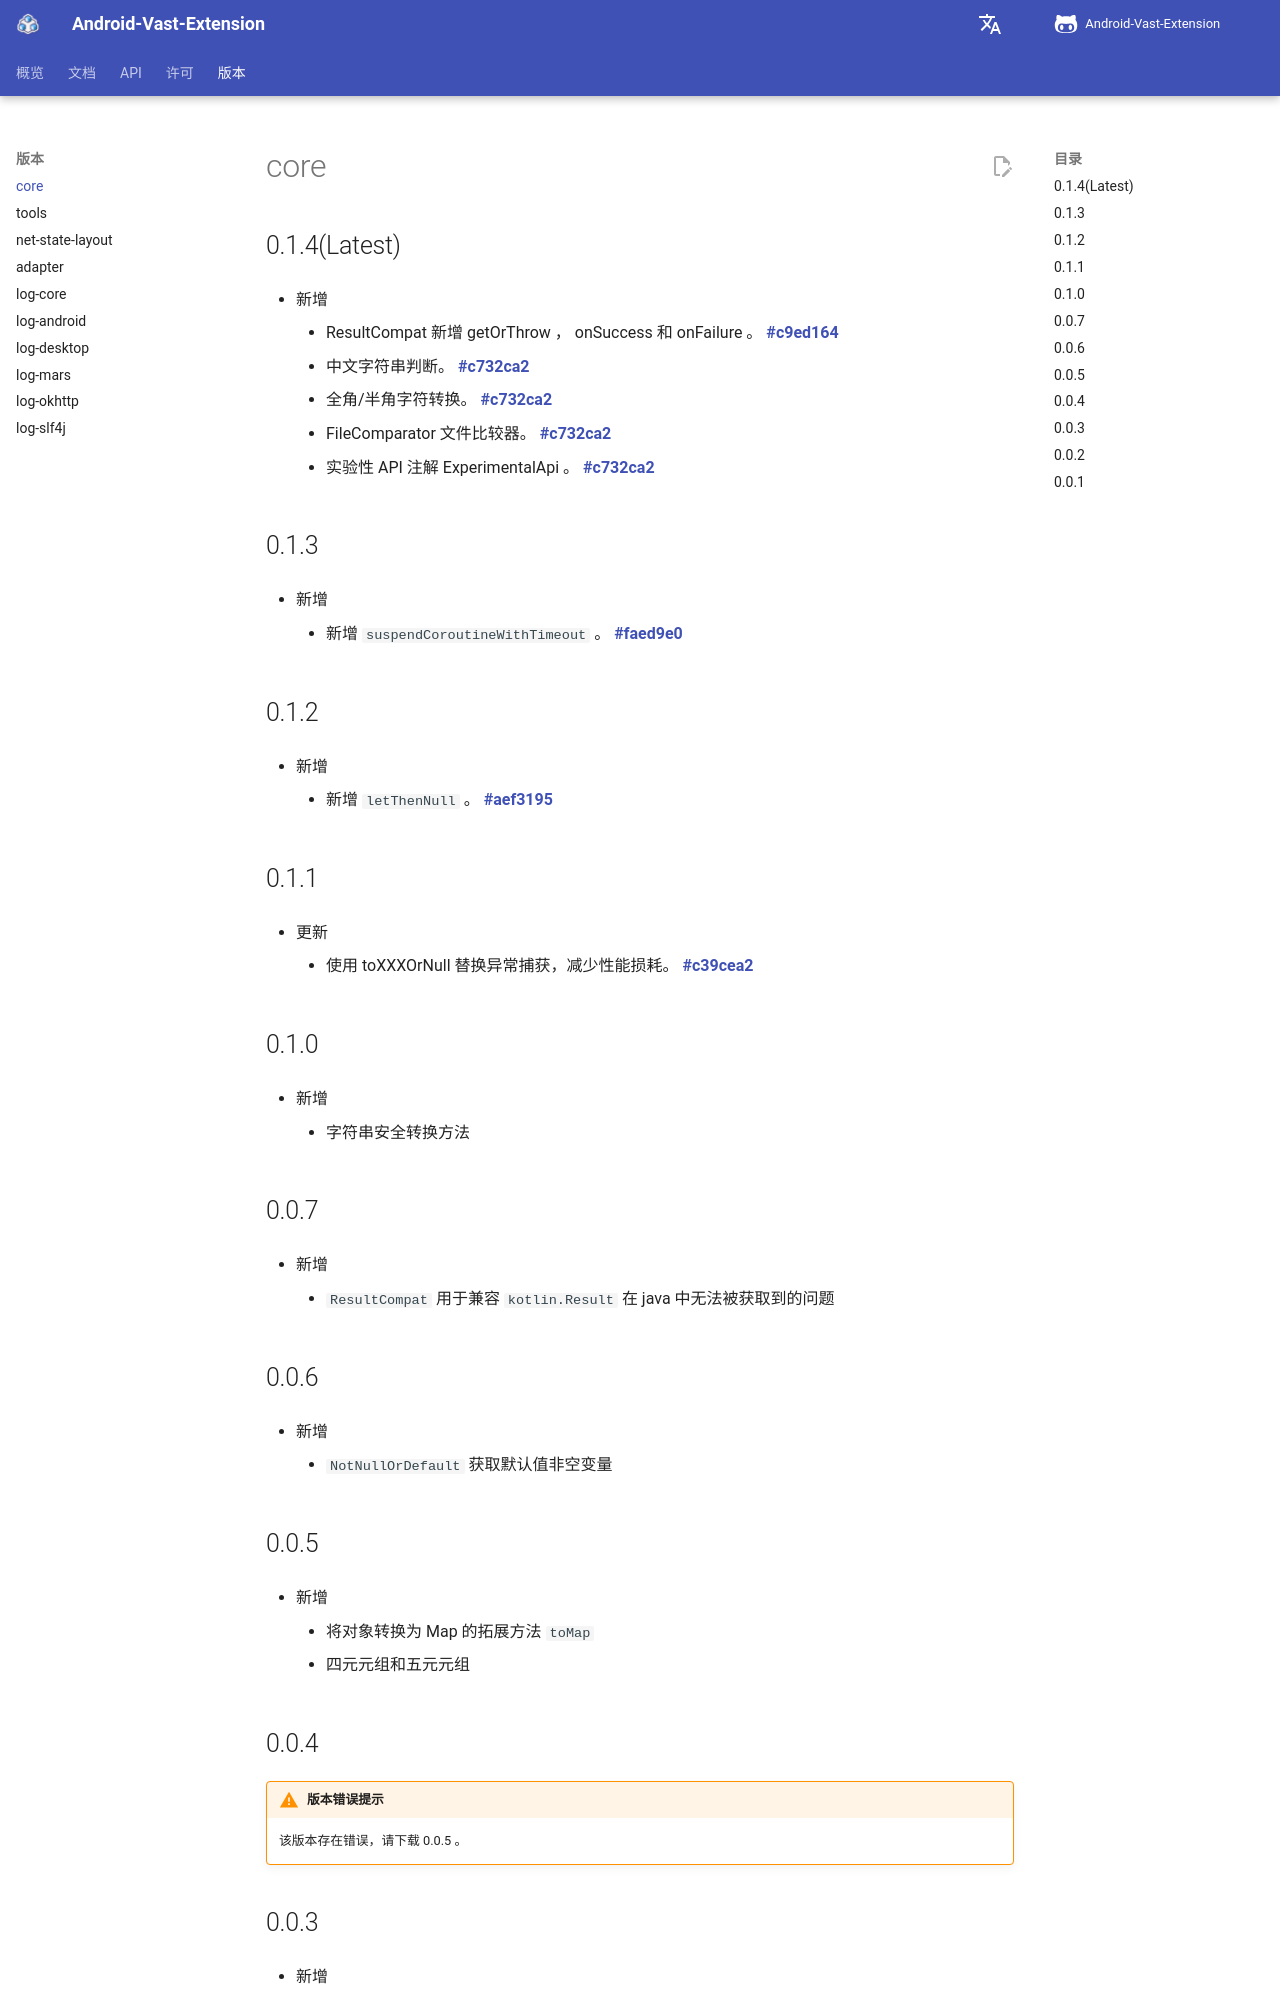

repository: SakurajimaMaii/AVE-DOC · page: version/core/index.html · generator: mkdocs

# core

## 0.1.4(Latest)

- 新增 

    - ResultCompat 新增 getOrThrow ， onSuccess 和 onFailure 。 [**#c9ed164**](https://github.com/SakurajimaMaii/Android-Vast-Extension/commit/c9ed1649a44e21d1de97896332c51ba738689a3e)
    - 中文字符串判断。 [**#c732ca2**](https://github.com/SakurajimaMaii/Android-Vast-Extension/commit/c732ca2e5433fd0158c566da8fcb7c19be363bac)
    - 全角/半角字符转换。 [**#c732ca2**](https://github.com/SakurajimaMaii/Android-Vast-Extension/commit/c732ca2e5433fd0158c566da8fcb7c19be363bac)
    - FileComparator 文件比较器。 [**#c732ca2**](https://github.com/SakurajimaMaii/Android-Vast-Extension/commit/c732ca2e5433fd0158c566da8fcb7c19be363bac)
    - 实验性 API 注解 ExperimentalApi 。 [**#c732ca2**](https://github.com/SakurajimaMaii/Android-Vast-Extension/commit/c732ca2e5433fd0158c566da8fcb7c19be363bac)

## 0.1.3

- 新增

    - 新增 `suspendCoroutineWithTimeout` 。 [**#faed9e0**](https://github.com/SakurajimaMaii/Android-Vast-Extension/commit/faed9e0ec5c7d5170b9d28f7ec896efddcd18343)

## 0.1.2

- 新增

    - 新增 `letThenNull` 。 [**#aef3195**](https://github.com/SakurajimaMaii/Android-Vast-Extension/commit/aef31952d54c47137cca83180c32c6cf5fd76665)

## 0.1.1

- 更新

    - 使用 toXXXOrNull 替换异常捕获，减少性能损耗。 [**#c39cea2**](https://github.com/SakurajimaMaii/Android-Vast-Extension/commit/c39cea2cd1cde8528674a55cf3e8876007bfbbbf)
